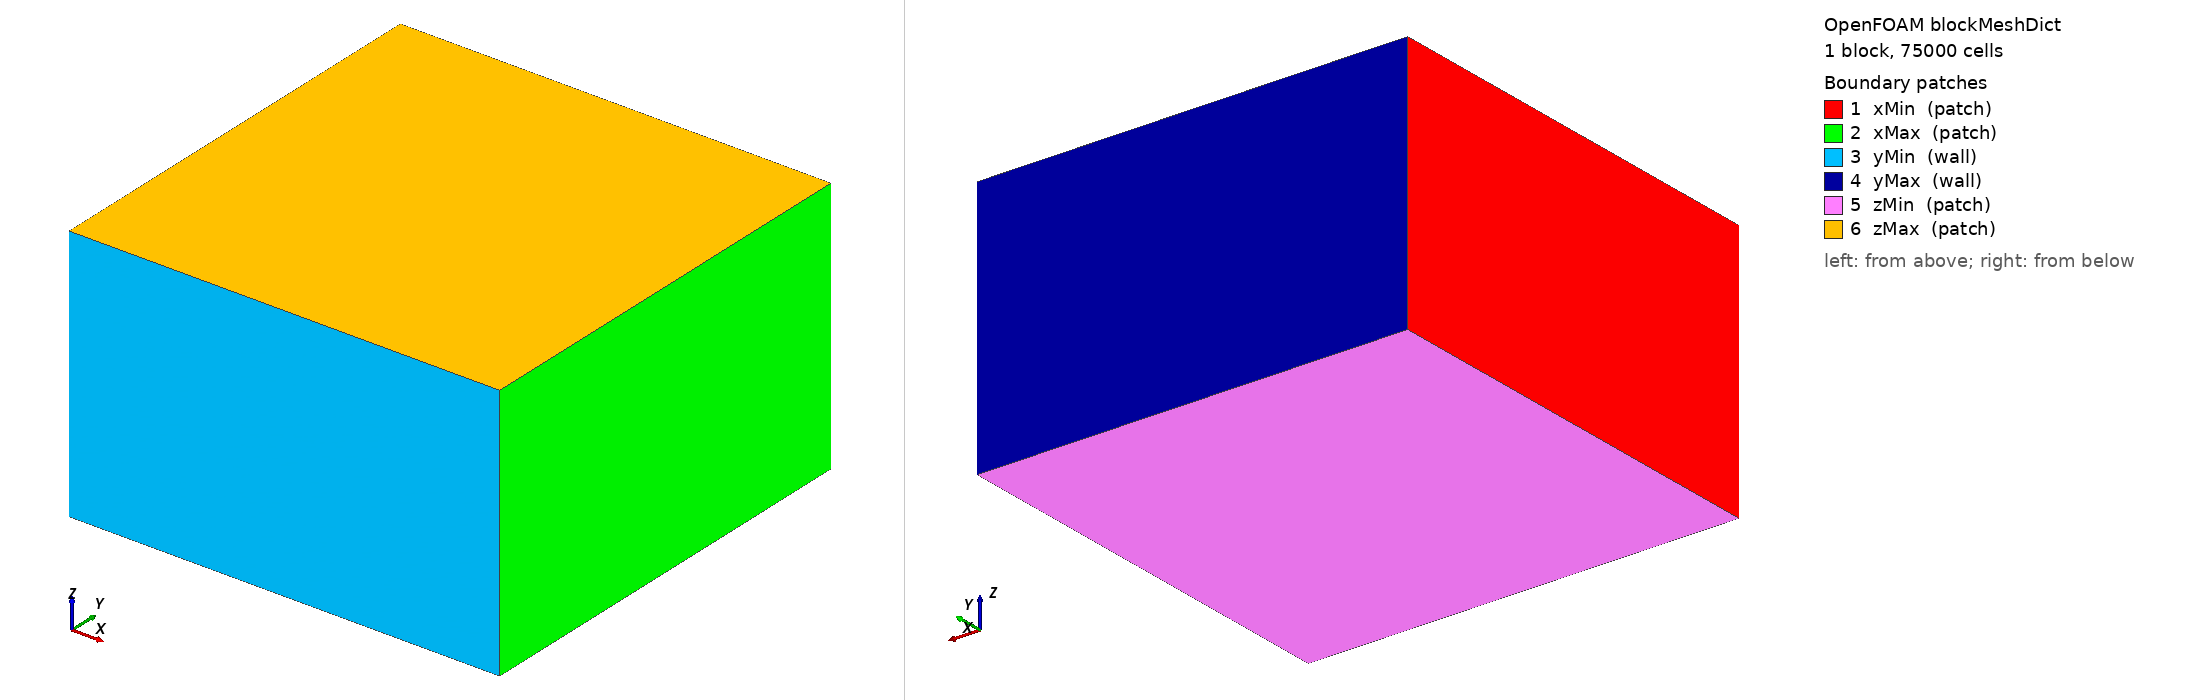

OpenFOAM case: the mesh blockMesh builds from blockMeshDict, 1 block(s), 75000 cells. Boundary patches (legend numbers): 1 xMin (patch), 2 xMax (patch), 3 yMin (wall), 4 yMax (wall), 5 zMin (patch), 6 zMax (patch). Left view from above one corner, right view from below the opposite corner. Boundary conditions: 2 field file(s) under 0/; 6 of 6 drawn patches have an entry in a shipped field file.

=== system/blockMeshDict ===
FoamFile
{
    version 2.0;
    format ascii;
    class dictionary;
    object blockMeshDict;
}
convertToMeters 1;
vertices
(
    (-50 -50 -30)
    ( 50 -50 -30)
    ( 50  50 -30)
    (-50  50 -30)
    (-50 -50  30)
    ( 50 -50  30)
    ( 50  50  30)
    (-50  50  30)
);
blocks
(
    hex (0 1 2 3 4 5 6 7) (50 50 30) simpleGrading (1 1 1)
);
edges ();
boundary
(
    xMin { type patch; faces ((0 4 7 3)); }
    xMax { type patch; faces ((1 2 6 5)); }
    yMin { type wall; faces ((0 1 5 4)); }
    yMax { type wall; faces ((3 7 6 2)); }
    zMin { type patch; faces ((0 3 2 1)); }
    zMax { type patch; faces ((4 5 6 7)); }
);
mergePatchPairs ();


=== system/controlDict ===
FoamFile
{
    version 2.0;
    format ascii;
    class dictionary;
    object controlDict;
}
application simpleFoam;
startFrom startTime;
startTime 0;
stopAt endTime;
endTime 1000;
deltaT 1;
writeControl timeStep;
writeInterval 100;
purgeWrite 0;
writeFormat ascii;
writePrecision 8;
writeCompression off;
timeFormat general;
timePrecision 6;
runTimeModifiable true;


=== 0/U ===
FoamFile
{
    version 2.0;
    format ascii;
    class volVectorField;
    object U;
}
dimensions [0 1 -1 0 0 0 0];
internalField uniform (0 0 0);
boundaryField
{
    xMin { type fixedValue; value uniform (1 0 0); }
    xMax { type zeroGradient; }
    yMin { type noSlip; }
    yMax { type noSlip; }
    zMin { type symmetryPlane; }
    zMax { type symmetryPlane; }
}


=== 0/p ===
FoamFile
{
    version 2.0;
    format ascii;
    class volScalarField;
    object p;
}
dimensions [0 2 -2 0 0 0 0];
internalField uniform 0;
boundaryField
{
    xMin { type zeroGradient; }
    xMax { type fixedValue; value uniform 0; }
    yMin { type zeroGradient; }
    yMax { type zeroGradient; }
    zMin { type symmetryPlane; }
    zMax { type symmetryPlane; }
}
